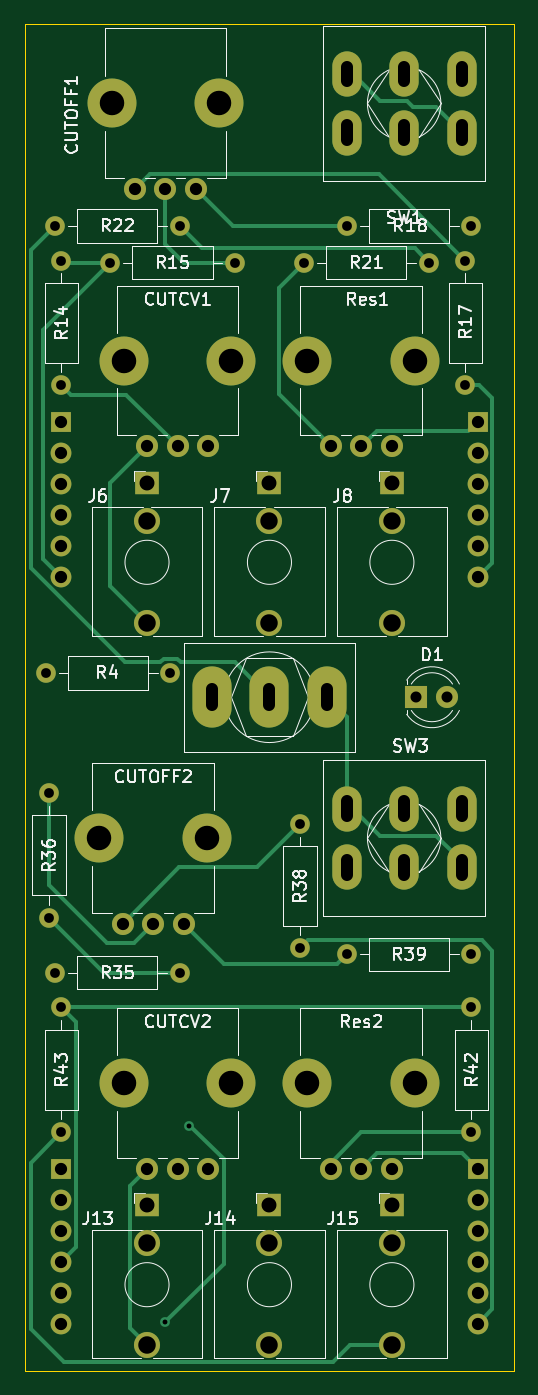
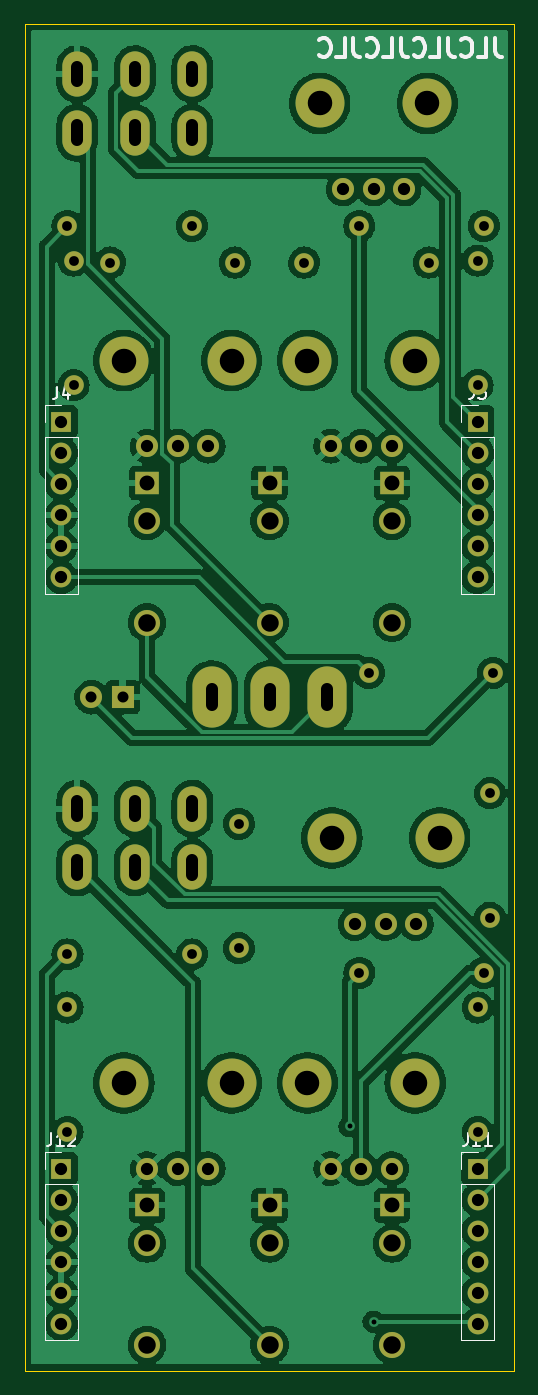
Circuit board: 11 layer files. Board 40.0 x 110.0 mm.
- bottom_copper: MS20-VCF-B_Cu.gbl (239716 bytes)
- bottom_mask: MS20-VCF-B_Mask.gbs (3937 bytes)
- paste: MS20-VCF-B_Paste.gbp (491 bytes)
- bottom_silk: MS20-VCF-B_Silkscreen.gbo (9491 bytes)
- outline: MS20-VCF-Edge_Cuts.gm1 (727 bytes)
- top_copper: MS20-VCF-F_Cu.gtl (9332 bytes)
- top_mask: MS20-VCF-F_Mask.gts (3937 bytes)
- paste: MS20-VCF-F_Paste.gtp (491 bytes)
- top_silk: MS20-VCF-F_Silkscreen.gto (42498 bytes)
- drill: MS20-VCF-NPTH.drl (492 bytes)
- drill: MS20-VCF-PTH.drl (2359 bytes)

=== bottom_copper: MS20-VCF-B_Cu.gbl (239716 bytes, source omitted) ===
=== bottom_mask: MS20-VCF-B_Mask.gbs ===
G04 #@! TF.GenerationSoftware,KiCad,Pcbnew,(6.0.0)*
G04 #@! TF.CreationDate,2022-01-31T13:05:53+01:00*
G04 #@! TF.ProjectId,MS20-VCF,4d533230-2d56-4434-962e-6b696361645f,rev?*
G04 #@! TF.SameCoordinates,Original*
G04 #@! TF.FileFunction,Soldermask,Bot*
G04 #@! TF.FilePolarity,Negative*
%FSLAX46Y46*%
G04 Gerber Fmt 4.6, Leading zero omitted, Abs format (unit mm)*
G04 Created by KiCad (PCBNEW (6.0.0)) date 2022-01-31 13:05:53*
%MOMM*%
%LPD*%
G01*
G04 APERTURE LIST*
%ADD10C,4.000000*%
%ADD11C,1.800000*%
%ADD12R,1.800000X1.800000*%
%ADD13R,1.930000X1.830000*%
%ADD14C,2.130000*%
%ADD15C,1.600000*%
%ADD16O,1.600000X1.600000*%
%ADD17O,2.400000X3.700000*%
%ADD18O,3.200000X5.000000*%
%ADD19R,1.700000X1.700000*%
%ADD20O,1.700000X1.700000*%
G04 APERTURE END LIST*
D10*
X89900000Y-64000000D03*
X81100000Y-64000000D03*
D11*
X88000000Y-71000000D03*
X85500000Y-71000000D03*
X83000000Y-71000000D03*
D10*
X80100000Y-43000000D03*
X88900000Y-43000000D03*
D11*
X87000000Y-50000000D03*
X84500000Y-50000000D03*
X82000000Y-50000000D03*
D12*
X105000000Y-91500000D03*
D11*
X107540000Y-91500000D03*
D13*
X83000000Y-74000000D03*
D14*
X83000000Y-85400000D03*
X83000000Y-77100000D03*
D13*
X93000000Y-74000000D03*
D14*
X93000000Y-85400000D03*
X93000000Y-77100000D03*
D13*
X103000000Y-74000000D03*
D14*
X103000000Y-85400000D03*
X103000000Y-77100000D03*
D15*
X76000000Y-55840000D03*
D16*
X76000000Y-66000000D03*
D15*
X80000000Y-56000000D03*
D16*
X90160000Y-56000000D03*
D15*
X109000000Y-55840000D03*
D16*
X109000000Y-66000000D03*
D15*
X109500000Y-53000000D03*
D16*
X99340000Y-53000000D03*
D15*
X95840000Y-56000000D03*
D16*
X106000000Y-56000000D03*
D15*
X75500000Y-53000000D03*
D16*
X85660000Y-53000000D03*
D15*
X109500000Y-127000000D03*
D16*
X109500000Y-116840000D03*
D15*
X76000000Y-127000000D03*
D16*
X76000000Y-116840000D03*
D10*
X104900000Y-64000000D03*
X96100000Y-64000000D03*
D11*
X103000000Y-71000000D03*
X100500000Y-71000000D03*
X98000000Y-71000000D03*
D17*
X99300000Y-45400000D03*
X104000000Y-45400000D03*
X108700000Y-45400000D03*
X99300000Y-40600000D03*
X104000000Y-40600000D03*
X108700000Y-40600000D03*
D18*
X88300000Y-91500000D03*
X93000000Y-91500000D03*
X97700000Y-91500000D03*
D13*
X83000000Y-133000000D03*
D14*
X83000000Y-144400000D03*
X83000000Y-136100000D03*
D13*
X93000000Y-133000000D03*
D14*
X93000000Y-144400000D03*
X93000000Y-136100000D03*
D13*
X103000000Y-133000000D03*
D14*
X103000000Y-144400000D03*
X103000000Y-136100000D03*
D15*
X84900000Y-89500000D03*
D16*
X74740000Y-89500000D03*
D15*
X75000000Y-109500000D03*
D16*
X75000000Y-99340000D03*
D15*
X109500000Y-112500000D03*
D16*
X99340000Y-112500000D03*
D15*
X95500000Y-101840000D03*
D16*
X95500000Y-112000000D03*
D15*
X85660000Y-114000000D03*
D16*
X75500000Y-114000000D03*
D17*
X99300000Y-105400000D03*
X104000000Y-105400000D03*
X108700000Y-105400000D03*
X99300000Y-100600000D03*
X104000000Y-100600000D03*
X108700000Y-100600000D03*
D10*
X89900000Y-123000000D03*
X81100000Y-123000000D03*
D11*
X88000000Y-130000000D03*
X85500000Y-130000000D03*
X83000000Y-130000000D03*
D10*
X104900000Y-123000000D03*
X96100000Y-123000000D03*
D11*
X103000000Y-130000000D03*
X100500000Y-130000000D03*
X98000000Y-130000000D03*
D10*
X79100000Y-103000000D03*
X87900000Y-103000000D03*
D11*
X86000000Y-110000000D03*
X83500000Y-110000000D03*
X81000000Y-110000000D03*
D19*
X76000000Y-69000000D03*
D20*
X76000000Y-71540000D03*
X76000000Y-74080000D03*
X76000000Y-76620000D03*
X76000000Y-79160000D03*
X76000000Y-81700000D03*
D19*
X110000000Y-69000000D03*
D20*
X110000000Y-71540000D03*
X110000000Y-74080000D03*
X110000000Y-76620000D03*
X110000000Y-79160000D03*
X110000000Y-81700000D03*
D19*
X76000000Y-130000000D03*
D20*
X76000000Y-132540000D03*
X76000000Y-135080000D03*
X76000000Y-137620000D03*
X76000000Y-140160000D03*
X76000000Y-142700000D03*
D19*
X110000000Y-130000000D03*
D20*
X110000000Y-132540000D03*
X110000000Y-135080000D03*
X110000000Y-137620000D03*
X110000000Y-140160000D03*
X110000000Y-142700000D03*
M02*

=== paste: MS20-VCF-B_Paste.gbp ===
G04 #@! TF.GenerationSoftware,KiCad,Pcbnew,(6.0.0)*
G04 #@! TF.CreationDate,2022-01-31T13:05:53+01:00*
G04 #@! TF.ProjectId,MS20-VCF,4d533230-2d56-4434-962e-6b696361645f,rev?*
G04 #@! TF.SameCoordinates,Original*
G04 #@! TF.FileFunction,Paste,Bot*
G04 #@! TF.FilePolarity,Positive*
%FSLAX46Y46*%
G04 Gerber Fmt 4.6, Leading zero omitted, Abs format (unit mm)*
G04 Created by KiCad (PCBNEW (6.0.0)) date 2022-01-31 13:05:53*
%MOMM*%
%LPD*%
G01*
G04 APERTURE LIST*
G04 APERTURE END LIST*
M02*

=== bottom_silk: MS20-VCF-B_Silkscreen.gbo (9491 bytes, source omitted) ===
=== outline: MS20-VCF-Edge_Cuts.gm1 ===
G04 #@! TF.GenerationSoftware,KiCad,Pcbnew,(6.0.0)*
G04 #@! TF.CreationDate,2022-01-31T13:05:53+01:00*
G04 #@! TF.ProjectId,MS20-VCF,4d533230-2d56-4434-962e-6b696361645f,rev?*
G04 #@! TF.SameCoordinates,Original*
G04 #@! TF.FileFunction,Profile,NP*
%FSLAX46Y46*%
G04 Gerber Fmt 4.6, Leading zero omitted, Abs format (unit mm)*
G04 Created by KiCad (PCBNEW (6.0.0)) date 2022-01-31 13:05:53*
%MOMM*%
%LPD*%
G01*
G04 APERTURE LIST*
G04 #@! TA.AperFunction,Profile*
%ADD10C,0.050000*%
G04 #@! TD*
G04 APERTURE END LIST*
D10*
X73000001Y-36500000D02*
X113000000Y-36500000D01*
X113000000Y-36500000D02*
X113000000Y-146500000D01*
X73000001Y-36500000D02*
X73000000Y-146500000D01*
X73000000Y-146500000D02*
X113000000Y-146500000D01*
M02*

=== top_copper: MS20-VCF-F_Cu.gtl (9332 bytes, source omitted) ===
=== top_mask: MS20-VCF-F_Mask.gts ===
G04 #@! TF.GenerationSoftware,KiCad,Pcbnew,(6.0.0)*
G04 #@! TF.CreationDate,2022-01-31T13:05:53+01:00*
G04 #@! TF.ProjectId,MS20-VCF,4d533230-2d56-4434-962e-6b696361645f,rev?*
G04 #@! TF.SameCoordinates,Original*
G04 #@! TF.FileFunction,Soldermask,Top*
G04 #@! TF.FilePolarity,Negative*
%FSLAX46Y46*%
G04 Gerber Fmt 4.6, Leading zero omitted, Abs format (unit mm)*
G04 Created by KiCad (PCBNEW (6.0.0)) date 2022-01-31 13:05:53*
%MOMM*%
%LPD*%
G01*
G04 APERTURE LIST*
%ADD10C,4.000000*%
%ADD11C,1.800000*%
%ADD12R,1.800000X1.800000*%
%ADD13R,1.930000X1.830000*%
%ADD14C,2.130000*%
%ADD15C,1.600000*%
%ADD16O,1.600000X1.600000*%
%ADD17O,2.400000X3.700000*%
%ADD18O,3.200000X5.000000*%
%ADD19R,1.700000X1.700000*%
%ADD20O,1.700000X1.700000*%
G04 APERTURE END LIST*
D10*
X89900000Y-64000000D03*
X81100000Y-64000000D03*
D11*
X88000000Y-71000000D03*
X85500000Y-71000000D03*
X83000000Y-71000000D03*
D10*
X80100000Y-43000000D03*
X88900000Y-43000000D03*
D11*
X87000000Y-50000000D03*
X84500000Y-50000000D03*
X82000000Y-50000000D03*
D12*
X105000000Y-91500000D03*
D11*
X107540000Y-91500000D03*
D13*
X83000000Y-74000000D03*
D14*
X83000000Y-85400000D03*
X83000000Y-77100000D03*
D13*
X93000000Y-74000000D03*
D14*
X93000000Y-85400000D03*
X93000000Y-77100000D03*
D13*
X103000000Y-74000000D03*
D14*
X103000000Y-85400000D03*
X103000000Y-77100000D03*
D15*
X76000000Y-55840000D03*
D16*
X76000000Y-66000000D03*
D15*
X80000000Y-56000000D03*
D16*
X90160000Y-56000000D03*
D15*
X109000000Y-55840000D03*
D16*
X109000000Y-66000000D03*
D15*
X109500000Y-53000000D03*
D16*
X99340000Y-53000000D03*
D15*
X95840000Y-56000000D03*
D16*
X106000000Y-56000000D03*
D15*
X75500000Y-53000000D03*
D16*
X85660000Y-53000000D03*
D15*
X109500000Y-127000000D03*
D16*
X109500000Y-116840000D03*
D15*
X76000000Y-127000000D03*
D16*
X76000000Y-116840000D03*
D10*
X104900000Y-64000000D03*
X96100000Y-64000000D03*
D11*
X103000000Y-71000000D03*
X100500000Y-71000000D03*
X98000000Y-71000000D03*
D17*
X99300000Y-45400000D03*
X104000000Y-45400000D03*
X108700000Y-45400000D03*
X99300000Y-40600000D03*
X104000000Y-40600000D03*
X108700000Y-40600000D03*
D18*
X88300000Y-91500000D03*
X93000000Y-91500000D03*
X97700000Y-91500000D03*
D13*
X83000000Y-133000000D03*
D14*
X83000000Y-144400000D03*
X83000000Y-136100000D03*
D13*
X93000000Y-133000000D03*
D14*
X93000000Y-144400000D03*
X93000000Y-136100000D03*
D13*
X103000000Y-133000000D03*
D14*
X103000000Y-144400000D03*
X103000000Y-136100000D03*
D15*
X84900000Y-89500000D03*
D16*
X74740000Y-89500000D03*
D15*
X75000000Y-109500000D03*
D16*
X75000000Y-99340000D03*
D15*
X109500000Y-112500000D03*
D16*
X99340000Y-112500000D03*
D15*
X95500000Y-101840000D03*
D16*
X95500000Y-112000000D03*
D15*
X85660000Y-114000000D03*
D16*
X75500000Y-114000000D03*
D17*
X99300000Y-105400000D03*
X104000000Y-105400000D03*
X108700000Y-105400000D03*
X99300000Y-100600000D03*
X104000000Y-100600000D03*
X108700000Y-100600000D03*
D10*
X89900000Y-123000000D03*
X81100000Y-123000000D03*
D11*
X88000000Y-130000000D03*
X85500000Y-130000000D03*
X83000000Y-130000000D03*
D10*
X104900000Y-123000000D03*
X96100000Y-123000000D03*
D11*
X103000000Y-130000000D03*
X100500000Y-130000000D03*
X98000000Y-130000000D03*
D10*
X79100000Y-103000000D03*
X87900000Y-103000000D03*
D11*
X86000000Y-110000000D03*
X83500000Y-110000000D03*
X81000000Y-110000000D03*
D19*
X76000000Y-69000000D03*
D20*
X76000000Y-71540000D03*
X76000000Y-74080000D03*
X76000000Y-76620000D03*
X76000000Y-79160000D03*
X76000000Y-81700000D03*
D19*
X110000000Y-69000000D03*
D20*
X110000000Y-71540000D03*
X110000000Y-74080000D03*
X110000000Y-76620000D03*
X110000000Y-79160000D03*
X110000000Y-81700000D03*
D19*
X76000000Y-130000000D03*
D20*
X76000000Y-132540000D03*
X76000000Y-135080000D03*
X76000000Y-137620000D03*
X76000000Y-140160000D03*
X76000000Y-142700000D03*
D19*
X110000000Y-130000000D03*
D20*
X110000000Y-132540000D03*
X110000000Y-135080000D03*
X110000000Y-137620000D03*
X110000000Y-140160000D03*
X110000000Y-142700000D03*
M02*

=== paste: MS20-VCF-F_Paste.gtp ===
G04 #@! TF.GenerationSoftware,KiCad,Pcbnew,(6.0.0)*
G04 #@! TF.CreationDate,2022-01-31T13:05:53+01:00*
G04 #@! TF.ProjectId,MS20-VCF,4d533230-2d56-4434-962e-6b696361645f,rev?*
G04 #@! TF.SameCoordinates,Original*
G04 #@! TF.FileFunction,Paste,Top*
G04 #@! TF.FilePolarity,Positive*
%FSLAX46Y46*%
G04 Gerber Fmt 4.6, Leading zero omitted, Abs format (unit mm)*
G04 Created by KiCad (PCBNEW (6.0.0)) date 2022-01-31 13:05:53*
%MOMM*%
%LPD*%
G01*
G04 APERTURE LIST*
G04 APERTURE END LIST*
M02*

=== top_silk: MS20-VCF-F_Silkscreen.gto (42498 bytes, source omitted) ===
=== drill: MS20-VCF-NPTH.drl ===
M48
; DRILL file {KiCad (6.0.0)} date Mon Jan 31 13:05:57 2022
; FORMAT={-:-/ absolute / metric / decimal}
; #@! TF.CreationDate,2022-01-31T13:05:57+01:00
; #@! TF.GenerationSoftware,Kicad,Pcbnew,(6.0.0)
; #@! TF.FileFunction,NonPlated,1,2,NPTH
FMAT,2
METRIC
; #@! TA.AperFunction,NonPlated,NPTH,ComponentDrill
T1C2.000
%
G90
G05
T1
X79.1Y-103.0
X80.1Y-43.0
X81.1Y-64.0
X81.1Y-123.0
X87.9Y-103.0
X88.9Y-43.0
X89.9Y-64.0
X89.9Y-123.0
X96.1Y-64.0
X96.1Y-123.0
X104.9Y-64.0
X104.9Y-123.0
T0
M30

=== drill: MS20-VCF-PTH.drl ===
M48
; DRILL file {KiCad (6.0.0)} date Mon Jan 31 13:05:57 2022
; FORMAT={-:-/ absolute / metric / decimal}
; #@! TF.CreationDate,2022-01-31T13:05:57+01:00
; #@! TF.GenerationSoftware,Kicad,Pcbnew,(6.0.0)
; #@! TF.FileFunction,Plated,1,2,PTH
FMAT,2
METRIC
; #@! TA.AperFunction,Plated,PTH,ViaDrill
T1C0.400
; #@! TA.AperFunction,Plated,PTH,ComponentDrill
T2C0.800
; #@! TA.AperFunction,Plated,PTH,ComponentDrill
T3C0.900
; #@! TA.AperFunction,Plated,PTH,ComponentDrill
T4C1.000
; #@! TA.AperFunction,Plated,PTH,ComponentDrill
T5C1.220
; #@! TA.AperFunction,Plated,PTH,ComponentDrill
T6C1.420
; #@! TA.AperFunction,Plated,PTH,ComponentDrill
T7C1.430
%
G90
G05
T1
X84.5Y-142.5
X86.46Y-126.54
T2
X74.74Y-89.5
X75.0Y-99.34
X75.0Y-109.5
X75.5Y-53.0
X75.5Y-114.0
X76.0Y-55.84
X76.0Y-66.0
X76.0Y-116.84
X76.0Y-127.0
X80.0Y-56.0
X84.9Y-89.5
X85.66Y-53.0
X85.66Y-114.0
X90.16Y-56.0
X95.5Y-101.84
X95.5Y-112.0
X95.84Y-56.0
X99.34Y-53.0
X99.34Y-112.5
X106.0Y-56.0
X109.0Y-55.84
X109.0Y-66.0
X109.5Y-53.0
X109.5Y-112.5
X109.5Y-116.84
X109.5Y-127.0
T3
X105.0Y-91.5
X107.54Y-91.5
T4
X76.0Y-69.0
X76.0Y-71.54
X76.0Y-74.08
X76.0Y-76.62
X76.0Y-79.16
X76.0Y-81.7
X76.0Y-130.0
X76.0Y-132.54
X76.0Y-135.08
X76.0Y-137.62
X76.0Y-140.16
X76.0Y-142.7
X81.0Y-110.0
X82.0Y-50.0
X83.0Y-71.0
X83.0Y-130.0
X83.5Y-110.0
X84.5Y-50.0
X85.5Y-71.0
X85.5Y-130.0
X86.0Y-110.0
X87.0Y-50.0
X88.0Y-71.0
X88.0Y-130.0
X98.0Y-71.0
X98.0Y-130.0
X100.5Y-71.0
X100.5Y-130.0
X103.0Y-71.0
X103.0Y-130.0
X110.0Y-69.0
X110.0Y-71.54
X110.0Y-74.08
X110.0Y-76.62
X110.0Y-79.16
X110.0Y-81.7
X110.0Y-130.0
X110.0Y-132.54
X110.0Y-135.08
X110.0Y-137.62
X110.0Y-140.16
X110.0Y-142.7
T5
X83.0Y-74.0
X83.0Y-133.0
X93.0Y-74.0
X93.0Y-133.0
X103.0Y-74.0
X103.0Y-133.0
T6
X83.0Y-77.1
X83.0Y-136.1
X93.0Y-77.1
X93.0Y-136.1
X103.0Y-77.1
X103.0Y-136.1
T7
X83.0Y-85.4
X83.0Y-144.4
X93.0Y-85.4
X93.0Y-144.4
X103.0Y-85.4
X103.0Y-144.4
T4
X88.3Y-90.85G85X88.3Y-92.15
G05
X93.0Y-90.85G85X93.0Y-92.15
G05
X97.7Y-90.85G85X97.7Y-92.15
G05
X99.3Y-40.0G85X99.3Y-41.2
G05
X99.3Y-44.8G85X99.3Y-46.0
G05
X99.3Y-100.0G85X99.3Y-101.2
G05
X99.3Y-104.8G85X99.3Y-106.0
G05
X104.0Y-40.0G85X104.0Y-41.2
G05
X104.0Y-44.8G85X104.0Y-46.0
G05
X104.0Y-100.0G85X104.0Y-101.2
G05
X104.0Y-104.8G85X104.0Y-106.0
G05
X108.7Y-40.0G85X108.7Y-41.2
G05
X108.7Y-44.8G85X108.7Y-46.0
G05
X108.7Y-100.0G85X108.7Y-101.2
G05
X108.7Y-104.8G85X108.7Y-106.0
G05
T0
M30
